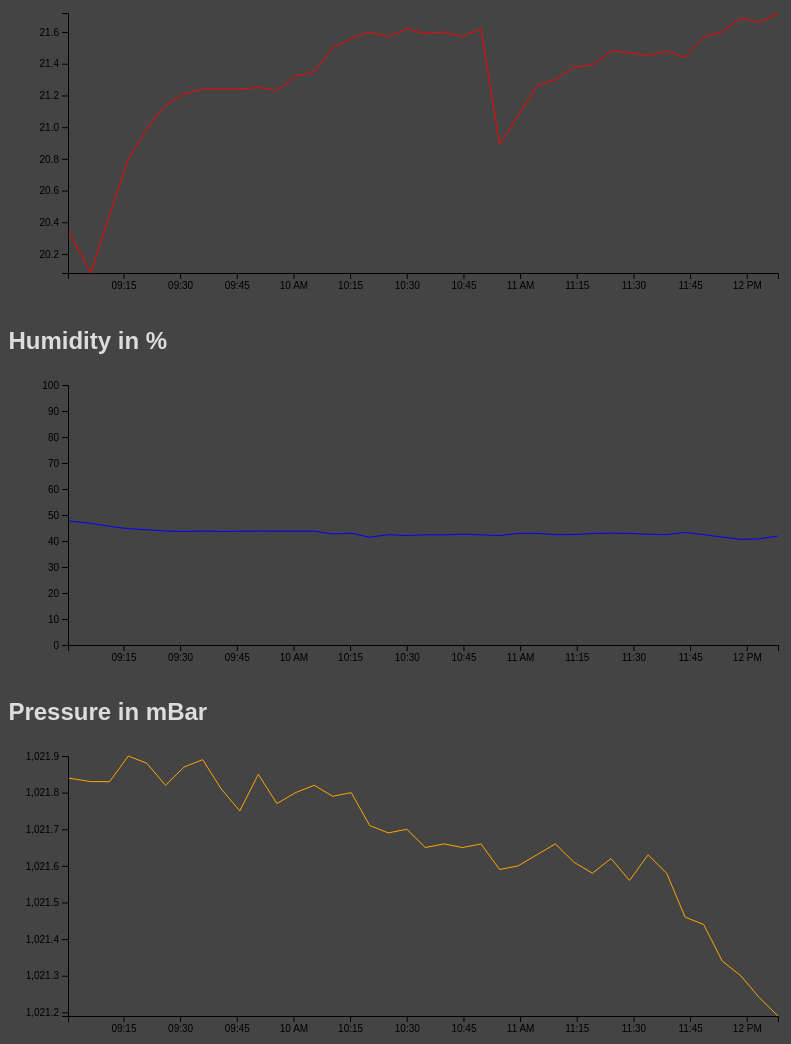
D3 v4 page, settled after 480 driven frames (8 s of simulated time); the page loaded 3 data file(s).



// parse the date / time
var parseTime = d3.timeParse("%d-%m-%Y_%H:%M:%S");

// set the dimensions and margins of the graph
var margin = {top: 10, right: 30, bottom: 30, left: 60},
    width1 = 800 - margin.left - margin.right,
    height1 = 300 - margin.top - margin.bottom;

// set the ranges
var x1 = d3.scaleTime().range([0, width1]);
var y1 = d3.scaleLinear().range([height1, 0]);

// define the 1st line
var valueline1 = d3.line()
    .x(function(d) { return x1(d.date); })
    .y(function(d) { return y1(d.temperature); });

// append the svg obgect to the the page
var svg1 = d3.select("#temperature")
  .append("svg")
    .attr("width", width1 + margin.left + margin.right)
    .attr("height", height1 + margin.top + margin.bottom)
  .append("g")
    .attr("transform",
          "translate(" + margin.left + "," + margin.top + ")");

//##### Get the data #####

d3.csv("weather/temperature.csv", function(error, data) {
  if (error) throw error;

  // format the data
  data.forEach(function(d) {
      d.date = parseTime(d.date);
      d.temperature = +d.temperature;
  });

//##### plot#####

  // Scale the range of the data
  x1.domain(d3.extent(data, function(d) { return d.date; }));
  y1.domain([d3.min(data, function(d) {
    return Math.min(d.temperature); })
    ,d3.max(data, function(d) {
    return Math.max(d.temperature); })]);

  // Add the valueline path.
  svg1.append("path")
      .data([data])
      .attr("fill", "none")
      .attr("class", "line")
      .style("stroke", "red")
      .attr("d", valueline1);

  // Add the X Axis
  svg1.append("g")
      .attr("transform", "translate(0," + height1 + ")")
      .call(d3.axisBottom(x1));

  // Add the Y Axis
  svg1.append("g")
      .call(d3.axisLeft(y1));

});




// parse the date / time
var parseTime = d3.timeParse("%d-%m-%Y_%H:%M:%S");

// set the dimensions and margins of the graph
var margin = {top: 10, right: 30, bottom: 30, left: 60},
    width1 = 800 - margin.left - margin.right,
    height1 = 300 - margin.top - margin.bottom;

// set the ranges
var x2 = d3.scaleTime().range([0, width1]);
var y2 = d3.scaleLinear().range([height1, 0]);

// define the 1st line
var valueline2 = d3.line()
    .x(function(d) { return x2(d.date); })
    .y(function(d) { return y2(d.humidity); });

// append the svg obgect to the the page
var svg2 = d3.select("#humidity")
  .append("svg")
    .attr("width", width1 + margin.left + margin.right)
    .attr("height", height1 + margin.top + margin.bottom)
  .append("g")
    .attr("transform",
          "translate(" + margin.left + "," + margin.top + ")");

//##### Get the data #####

d3.csv("weather/humidity.csv", function(error, data) {
  if (error) throw error;

  // format the data
  data.forEach(function(d) {
      d.date = parseTime(d.date);
      d.humidity = +d.humidity;
  });

//##### plot#####

  // Scale the range of the data
  x2.domain(d3.extent(data, function(d) { return d.date; }));
  y2.domain([0,100]);

  // Add the valueline path.
  svg2.append("path")
      .data([data])
      .attr("fill", "none")
      .attr("class", "line")
      .style("stroke", "blue")
      .attr("d", valueline2);

  // Add the X Axis
  svg2.append("g")
      .attr("transform", "translate(0," + height1 + ")")
      .call(d3.axisBottom(x2));

  // Add the Y Axis
  svg2.append("g")
      .call(d3.axisLeft(y2));

});




// parse the date / time
var parseTime = d3.timeParse("%d-%m-%Y_%H:%M:%S");

// set the dimensions and margins of the graph
var margin = {top: 10, right: 30, bottom: 30, left: 60},
    width1 = 800 - margin.left - margin.right,
    height1 = 300 - margin.top - margin.bottom;

// set the ranges
var x3 = d3.scaleTime().range([0, width1]);
var y3 = d3.scaleLinear().range([height1, 0]);

// define the 1st line
var valueline3 = d3.line()
    .x(function(d) { return x3(d.date); })
    .y(function(d) { return y3(d.pressure); });

// append the svg obgect to the the page
var svg3 = d3.select("#pressure")
  .append("svg")
    .attr("width", width1 + margin.left + margin.right)
    .attr("height", height1 + margin.top + margin.bottom)
  .append("g")
    .attr("transform",
          "translate(" + margin.left + "," + margin.top + ")");

//##### Get the data #####

d3.csv("weather/pressure.csv", function(error, data) {
  if (error) throw error;

  // format the data
  data.forEach(function(d) {
      d.date = parseTime(d.date);
      d.pressure = +d.pressure;
  });

//##### plot#####

  // Scale the range of the data
  x3.domain(d3.extent(data, function(d) { return d.date; }));
  y3.domain([d3.min(data, function(d) {
    return Math.min(d.pressure); })
    ,d3.max(data, function(d) {
    return Math.max(d.pressure); })]);

  // Add the valueline path.
  svg3.append("path")
      .data([data])
      .attr("fill", "none")
      .attr("class", "line")
      .style("stroke", "orange")
      .attr("d", valueline3);

  // Add the X Axis
  svg3.append("g")
      .attr("transform", "translate(0," + height1 + ")")
      .call(d3.axisBottom(x3));

  // Add the Y Axis
  svg3.append("g")
      .call(d3.axisLeft(y3));

});



### data: weather/temperature.csv
date, temperature
16-10-2020_09:00:19, 20.35
16-10-2020_09:06:21, 20.08
16-10-2020_09:11:20, 20.45
16-10-2020_09:16:17, 20.80
16-10-2020_09:21:12, 20.99
16-10-2020_09:26:08, 21.14
16-10-2020_09:31:03, 21.21
16-10-2020_09:35:58, 21.24
16-10-2020_09:40:53, 21.24
16-10-2020_09:45:48, 21.24
16-10-2020_09:50:42, 21.25
16-10-2020_09:55:37, 21.23
16-10-2020_10:00:32, 21.32
16-10-2020_10:05:30, 21.35
16-10-2020_10:10:23, 21.50
16-10-2020_10:15:18, 21.56
16-10-2020_10:20:11, 21.60
16-10-2020_10:25:06, 21.57
16-10-2020_10:30:00, 21.62
16-10-2020_10:34:55, 21.59
16-10-2020_10:39:50, 21.60
16-10-2020_10:44:44, 21.57
16-10-2020_10:49:39, 21.62
16-10-2020_10:54:33, 20.89
16-10-2020_10:59:28, 21.07
16-10-2020_11:04:24, 21.26
16-10-2020_11:09:19, 21.30
16-10-2020_11:14:14, 21.38
16-10-2020_11:19:09, 21.39
16-10-2020_11:24:03, 21.48
16-10-2020_11:28:58, 21.47
16-10-2020_11:33:53, 21.45
16-10-2020_11:38:47, 21.48
16-10-2020_11:43:41, 21.44
16-10-2020_11:48:35, 21.57
16-10-2020_11:53:31, 21.60
16-10-2020_11:58:25, 21.69
16-10-2020_12:03:21, 21.66
16-10-2020_12:08:16, 21.72

### data: weather/humidity.csv
date, humidity
16-10-2020_09:00:19, 47.75
16-10-2020_09:06:21, 46.79
16-10-2020_09:11:20, 45.64
16-10-2020_09:16:17, 44.73
16-10-2020_09:21:12, 44.33
16-10-2020_09:26:08, 43.83
16-10-2020_09:31:03, 43.70
16-10-2020_09:35:58, 43.83
16-10-2020_09:40:53, 43.71
16-10-2020_09:45:48, 43.75
16-10-2020_09:50:42, 43.83
16-10-2020_09:55:37, 43.80
16-10-2020_10:00:32, 43.77
16-10-2020_10:05:30, 43.79
16-10-2020_10:10:23, 42.69
16-10-2020_10:15:18, 43.02
16-10-2020_10:20:11, 41.43
16-10-2020_10:25:06, 42.44
16-10-2020_10:30:00, 42.09
16-10-2020_10:34:55, 42.39
16-10-2020_10:39:50, 42.36
16-10-2020_10:44:44, 42.63
16-10-2020_10:49:39, 42.38
16-10-2020_10:54:33, 42.07
16-10-2020_10:59:28, 42.95
16-10-2020_11:04:24, 42.93
16-10-2020_11:09:19, 42.46
16-10-2020_11:14:14, 42.48
16-10-2020_11:19:09, 42.87
16-10-2020_11:24:03, 43.01
16-10-2020_11:28:58, 42.93
16-10-2020_11:33:53, 42.57
16-10-2020_11:38:47, 42.46
16-10-2020_11:43:41, 43.32
16-10-2020_11:48:35, 42.46
16-10-2020_11:53:31, 41.51
16-10-2020_11:58:25, 40.64
16-10-2020_12:03:21, 40.82
16-10-2020_12:08:16, 41.92

### data: weather/pressure.csv
date, pressure
16-10-2020_09:00:19, 1022
16-10-2020_09:06:21, 1022
16-10-2020_09:11:20, 1022
16-10-2020_09:16:17, 1022
16-10-2020_09:21:12, 1022
16-10-2020_09:26:08, 1022
16-10-2020_09:31:03, 1022
16-10-2020_09:35:58, 1022
16-10-2020_09:40:53, 1022
16-10-2020_09:45:48, 1022
16-10-2020_09:50:42, 1022
16-10-2020_09:55:37, 1022
16-10-2020_10:00:32, 1022
16-10-2020_10:05:30, 1022
16-10-2020_10:10:23, 1022
16-10-2020_10:15:18, 1022
16-10-2020_10:20:11, 1022
16-10-2020_10:25:06, 1022
16-10-2020_10:30:00, 1022
16-10-2020_10:34:55, 1022
16-10-2020_10:39:50, 1022
16-10-2020_10:44:44, 1022
16-10-2020_10:49:39, 1022
16-10-2020_10:54:33, 1022
16-10-2020_10:59:28, 1022
16-10-2020_11:04:24, 1022
16-10-2020_11:09:19, 1022
16-10-2020_11:14:14, 1022
16-10-2020_11:19:09, 1022
16-10-2020_11:24:03, 1022
16-10-2020_11:28:58, 1022
16-10-2020_11:33:53, 1022
16-10-2020_11:38:47, 1022
16-10-2020_11:43:41, 1021
16-10-2020_11:48:35, 1021
16-10-2020_11:53:31, 1021
16-10-2020_11:58:25, 1021
16-10-2020_12:03:20, 1021
16-10-2020_12:08:16, 1021